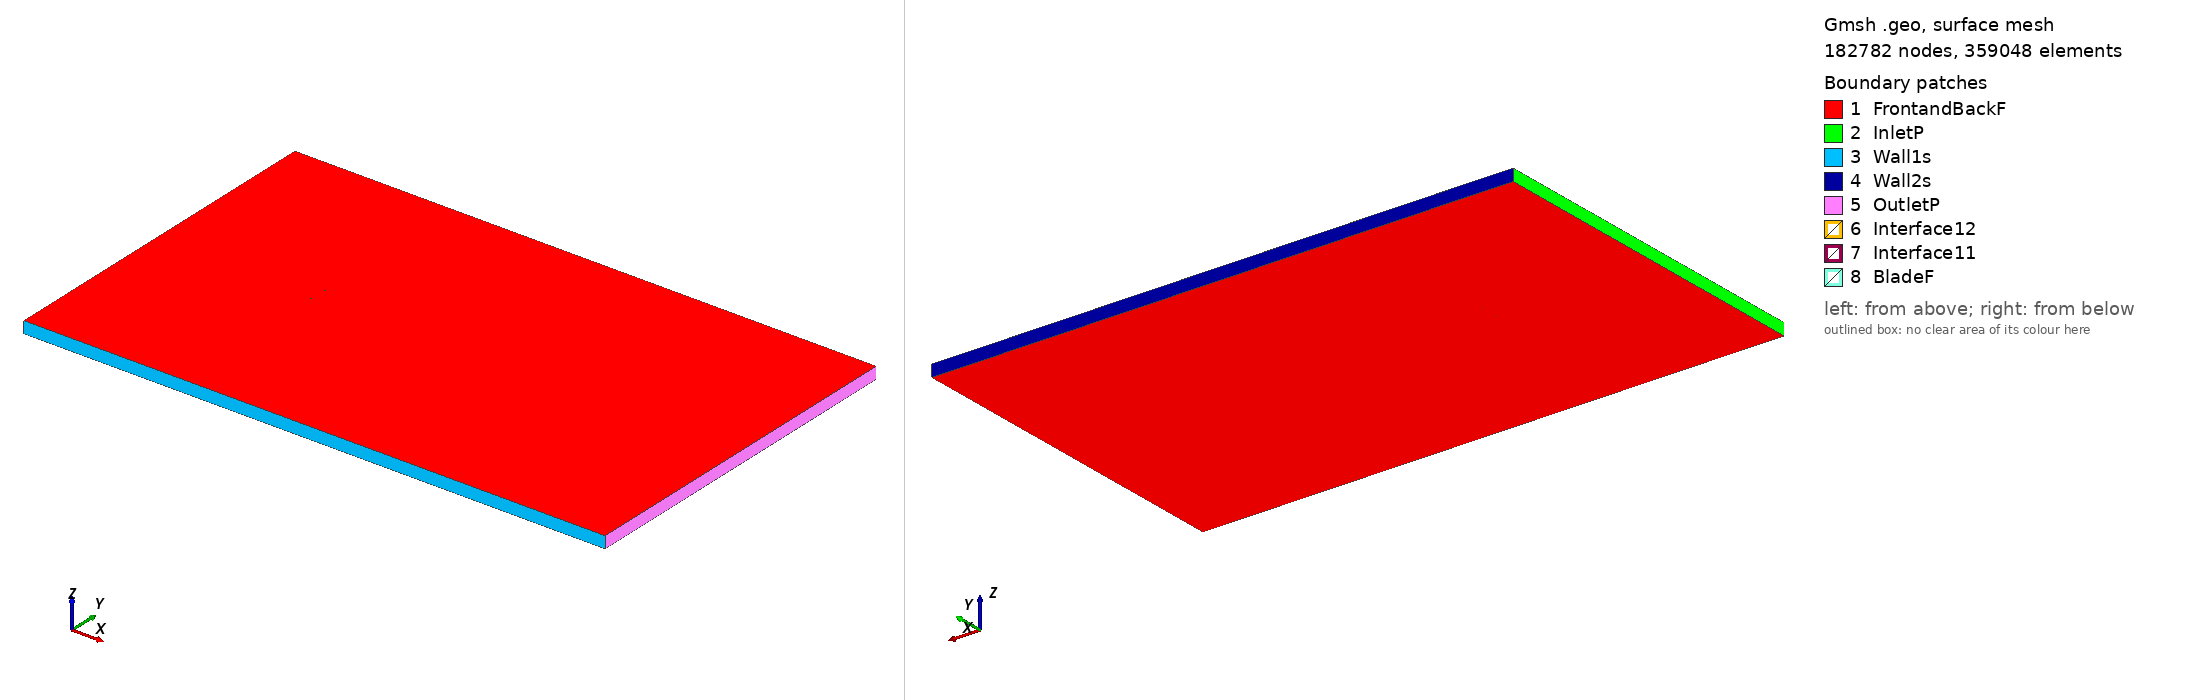

Gmsh geometry script, surface-meshed: 182782 nodes, 359048 surface elements. Boundary patches (legend numbers): 1 FrontandBackF, 2 InletP, 3 Wall1s, 4 Wall2s, 5 OutletP, 6 Interface12, 7 Interface11, 8 BladeF. Left view from above one corner, right view from below the opposite corner. Legend entries are the model's physical surfaces. The drawing asked Gmsh for element sizes between 1% and 20% of the model's largest extent; the script's own settings can give other sizes.

=== sc2110_tsr_0.18981_aoa_5.8144.geo (drawn) ===
SetFactory("OpenCASCADE");

Point(1) = {0.074709, 0.728120, 0, 1.0};
Point(2) = {0.073466, 0.728431, 0, 1.0};
Point(3) = {0.067271, 0.730116, 0, 1.0};
Point(4) = {0.064177, 0.730992, 0, 1.0};
Point(5) = {0.061084, 0.731868, 0, 1.0};
Point(6) = {0.057990, 0.732739, 0, 1.0};
Point(7) = {0.051797, 0.734445, 0, 1.0};
Point(8) = {0.048698, 0.735274, 0, 1.0};
Point(9) = {0.045597, 0.736082, 0, 1.0};
Point(10) = {0.042493, 0.736867, 0, 1.0};
Point(11) = {0.036277, 0.738354, 0, 1.0};
Point(12) = {0.033164, 0.739055, 0, 1.0};
Point(13) = {0.030048, 0.739726, 0, 1.0};
Point(14) = {0.026928, 0.740369, 0, 1.0};
Point(15) = {0.020681, 0.741575, 0, 1.0};
Point(16) = {0.017553, 0.742142, 0, 1.0};
Point(17) = {0.014423, 0.742686, 0, 1.0};
Point(18) = {0.011290, 0.743211, 0, 1.0};
Point(19) = {0.005019, 0.744202, 0, 1.0};
Point(20) = {0.001881, 0.744669, 0, 1.0};
Point(21) = {-0.001260, 0.745116, 0, 1.0};
Point(22) = {-0.004403, 0.745542, 0, 1.0};
Point(23) = {-0.007549, 0.745949, 0, 1.0};
Point(24) = {-0.013844, 0.746721, 0, 1.0};
Point(25) = {-0.020144, 0.747450, 0, 1.0};
Point(26) = {-0.026202, 0.748117, 0, 1.0};
Point(27) = {-0.034142, 0.748921, 0, 1.0};
Point(28) = {-0.042093, 0.749588, 0, 1.0};
Point(29) = {-0.050066, 0.750000, 0, 1.0};
Point(30) = {-0.058078, 0.749914, 0, 1.0};
Point(31) = {-0.062116, 0.749523, 0, 1.0};
Point(32) = {-0.066189, 0.748703, 0, 1.0};
Point(33) = {-0.070329, 0.747075, 0, 1.0};
Point(34) = {-0.072450, 0.745625, 0, 1.0};
Point(35) = {-0.073316, 0.744780, 0, 1.0};
Point(36) = {-0.073756, 0.744245, 0, 1.0};
Point(37) = {-0.074614, 0.742379, 0, 1.0};
Point(38) = {-0.074357, 0.741375, 0, 1.0};
Point(39) = {-0.073978, 0.741013, 0, 1.0};
Point(40) = {-0.073126, 0.740559, 0, 1.0};
Point(41) = {-0.071247, 0.739946, 0, 1.0};
Point(42) = {-0.069363, 0.739456, 0, 1.0};
Point(43) = {-0.068421, 0.739230, 0, 1.0};
Point(44) = {-0.066535, 0.738808, 0, 1.0};
Point(45) = {-0.062444, 0.737998, 0, 1.0};
Point(46) = {-0.059295, 0.737441, 0, 1.0};
Point(47) = {-0.054570, 0.736664, 0, 1.0};
Point(48) = {-0.050117, 0.735964, 0, 1.0};
Point(49) = {-0.047765, 0.735598, 0, 1.0};
Point(50) = {-0.043060, 0.734870, 0, 1.0};
Point(51) = {-0.038354, 0.734149, 0, 1.0};
Point(52) = {-0.036001, 0.733794, 0, 1.0};
Point(53) = {-0.031292, 0.733102, 0, 1.0};
Point(54) = {-0.026580, 0.732441, 0, 1.0};
Point(55) = {-0.021864, 0.731813, 0, 1.0};
Point(56) = {-0.015569, 0.731034, 0, 1.0};
Point(57) = {-0.009267, 0.730322, 0, 1.0};
Point(58) = {-0.006113, 0.729993, 0, 1.0};
Point(59) = {-0.002958, 0.729681, 0, 1.0};
Point(60) = {0.000200, 0.729387, 0, 1.0};
Point(61) = {0.003360, 0.729112, 0, 1.0};
Point(62) = {0.009686, 0.728621, 0, 1.0};
Point(63) = {0.012852, 0.728404, 0, 1.0};
Point(64) = {0.016020, 0.728205, 0, 1.0};
Point(65) = {0.019190, 0.728023, 0, 1.0};
Point(66) = {0.025535, 0.727706, 0, 1.0};
Point(67) = {0.028711, 0.727571, 0, 1.0};
Point(68) = {0.031888, 0.727450, 0, 1.0};
Point(69) = {0.035066, 0.727342, 0, 1.0};
Point(70) = {0.041426, 0.727166, 0, 1.0};
Point(71) = {0.044608, 0.727093, 0, 1.0};
Point(72) = {0.047791, 0.727029, 0, 1.0};
Point(73) = {0.050975, 0.726972, 0, 1.0};
Point(74) = {0.057344, 0.726871, 0, 1.0};
Point(75) = {0.060529, 0.726827, 0, 1.0};
Point(76) = {0.063715, 0.726787, 0, 1.0};
Point(77) = {0.066901, 0.726751, 0, 1.0};
Point(78) = {0.073272, 0.726672, 0, 1.0};
Point(79) = {0.074560, 0.726647, 0, 1.0};
Point(80) = {-0.074709, -0.728120, 0, 1.0};
Point(81) = {-0.073466, -0.728431, 0, 1.0};
Point(82) = {-0.067271, -0.730116, 0, 1.0};
Point(83) = {-0.064177, -0.730992, 0, 1.0};
Point(84) = {-0.061084, -0.731868, 0, 1.0};
Point(85) = {-0.057990, -0.732739, 0, 1.0};
Point(86) = {-0.051797, -0.734445, 0, 1.0};
Point(87) = {-0.048698, -0.735274, 0, 1.0};
Point(88) = {-0.045597, -0.736082, 0, 1.0};
Point(89) = {-0.042493, -0.736867, 0, 1.0};
Point(90) = {-0.036277, -0.738354, 0, 1.0};
Point(91) = {-0.033164, -0.739055, 0, 1.0};
Point(92) = {-0.030048, -0.739726, 0, 1.0};
Point(93) = {-0.026928, -0.740369, 0, 1.0};
Point(94) = {-0.020681, -0.741575, 0, 1.0};
Point(95) = {-0.017553, -0.742142, 0, 1.0};
Point(96) = {-0.014423, -0.742686, 0, 1.0};
Point(97) = {-0.011290, -0.743211, 0, 1.0};
Point(98) = {-0.005019, -0.744202, 0, 1.0};
Point(99) = {-0.001881, -0.744669, 0, 1.0};
Point(100) = {0.001260, -0.745116, 0, 1.0};
Point(101) = {0.004403, -0.745542, 0, 1.0};
Point(102) = {0.007549, -0.745949, 0, 1.0};
Point(103) = {0.013844, -0.746721, 0, 1.0};
Point(104) = {0.020144, -0.747450, 0, 1.0};
Point(105) = {0.026202, -0.748117, 0, 1.0};
Point(106) = {0.034142, -0.748921, 0, 1.0};
Point(107) = {0.042093, -0.749588, 0, 1.0};
Point(108) = {0.050066, -0.750000, 0, 1.0};
Point(109) = {0.058078, -0.749914, 0, 1.0};
Point(110) = {0.062116, -0.749523, 0, 1.0};
Point(111) = {0.066189, -0.748703, 0, 1.0};
Point(112) = {0.070329, -0.747075, 0, 1.0};
Point(113) = {0.072450, -0.745625, 0, 1.0};
Point(114) = {0.073316, -0.744780, 0, 1.0};
Point(115) = {0.073756, -0.744245, 0, 1.0};
Point(116) = {0.074614, -0.742379, 0, 1.0};
Point(117) = {0.074357, -0.741375, 0, 1.0};
Point(118) = {0.073978, -0.741013, 0, 1.0};
Point(119) = {0.073126, -0.740559, 0, 1.0};
Point(120) = {0.071247, -0.739946, 0, 1.0};
Point(121) = {0.069363, -0.739456, 0, 1.0};
Point(122) = {0.068421, -0.739230, 0, 1.0};
Point(123) = {0.066535, -0.738808, 0, 1.0};
Point(124) = {0.062444, -0.737998, 0, 1.0};
Point(125) = {0.059295, -0.737441, 0, 1.0};
Point(126) = {0.054570, -0.736664, 0, 1.0};
Point(127) = {0.050117, -0.735964, 0, 1.0};
Point(128) = {0.047765, -0.735598, 0, 1.0};
Point(129) = {0.043060, -0.734870, 0, 1.0};
Point(130) = {0.038354, -0.734149, 0, 1.0};
Point(131) = {0.036001, -0.733794, 0, 1.0};
Point(132) = {0.031292, -0.733102, 0, 1.0};
Point(133) = {0.026580, -0.732441, 0, 1.0};
Point(134) = {0.021864, -0.731813, 0, 1.0};
Point(135) = {0.015569, -0.731034, 0, 1.0};
Point(136) = {0.009267, -0.730322, 0, 1.0};
Point(137) = {0.006113, -0.729993, 0, 1.0};
Point(138) = {0.002958, -0.729681, 0, 1.0};
Point(139) = {-0.000200, -0.729387, 0, 1.0};
Point(140) = {-0.003360, -0.729112, 0, 1.0};
Point(141) = {-0.009686, -0.728621, 0, 1.0};
Point(142) = {-0.012852, -0.728404, 0, 1.0};
Point(143) = {-0.016020, -0.728205, 0, 1.0};
Point(144) = {-0.019190, -0.728023, 0, 1.0};
Point(145) = {-0.025535, -0.727706, 0, 1.0};
Point(146) = {-0.028711, -0.727571, 0, 1.0};
Point(147) = {-0.031888, -0.727450, 0, 1.0};
Point(148) = {-0.035066, -0.727342, 0, 1.0};
Point(149) = {-0.041426, -0.727166, 0, 1.0};
Point(150) = {-0.044608, -0.727093, 0, 1.0};
Point(151) = {-0.047791, -0.727029, 0, 1.0};
Point(152) = {-0.050975, -0.726972, 0, 1.0};
Point(153) = {-0.057344, -0.726871, 0, 1.0};
Point(154) = {-0.060529, -0.726827, 0, 1.0};
Point(155) = {-0.063715, -0.726787, 0, 1.0};
Point(156) = {-0.066901, -0.726751, 0, 1.0};
Point(157) = {-0.073272, -0.726672, 0, 1.0};
Point(158) = {-0.074560, -0.726647, 0, 1.0};

// Lines: first blade (splines 1-4)
Spline(1) = {1:27};
Spline(2) = {27:53};
Spline(3) = {53:79};
Spline(4) = {79,1};

// Lines: second blade (splines 5-8)
Spline(5) = {80:106};
Spline(6) = {106:132};
Spline(7) = {132:158};
Spline(8) = {158,80};

// Outer domain (points 20001-4 and lines)
Point(159) = {-13.50000000, -15.00000000, 0, 1.0};
Point(160) = {-13.50000000, 15.00000000, 0, 1.0};
Point(161) = {36.00000000, 15.00000000, 0, 1.0};
Point(162) = {36.00000000, -15.00000000, 0, 1.0};
Line(11) = {159, 160};
Line(12) = {160, 161};
Line(13) = {161, 162};
Line(14) = {159, 162};

// Interface (between moving and stationary domain) (circles)
Circle(9) = {0, 0, 0, 0.80000000, 0, 2*Pi};
Circle(10) = {0, 0, 0, 0.80000000, 0, 2*Pi};

// Loops collect Lines/Splines/etc (blade1, blade2, domain, first circle)
Line Loop(1) = {1:4};
Line Loop(2) = {5:8};
Line Loop(3) = {11,12,13,-14};
Line Loop(4) = {9};

// BooleanDifference cuts out the circle/interface from the domain
Plane Surface(1) = {3};
Plane Surface(2) = {4};
BooleanDifference{ Surface{1}; Delete;}{ Surface{2}; Delete;}

// This one cuts out the blades from the inner circle/interface
Line Loop(6) = {10};
Plane Surface(5) = {6};
Plane Surface(6) = {1};
Plane Surface(7) = {2};
BooleanDifference{ Surface{5}; Delete;}{ Surface{6,7}; Delete;}

// extrude to 3rd dimension
Extrude {0, 0, 1} {Surface{1}; Surface{5}; Layers{1}; Recombine;}

// Physical Surfaces are the named boundaries (patches)
Physical Surface("Interface11") = {12};
Physical Surface("Interface12") = {10};

// sides of domain
Physical Surface("InletP") = {6};
Physical Surface("OutletP") = {9};

// top and bottom of domain
Physical Surface("Wall1s") = {7};
Physical Surface("Wall2s") = {8};

// Check FrontandBackF by ensuring there is nothing in the 3rd dimension
Physical Surface("FrontandBackF") = {1,11,5,21};
Physical Surface("BladeF") = {13:20};
Physical Volume("Turbine") = {2};
Physical Volume("Farfield") = {1};

// settings for airfoil boundary layer
Field[1] = BoundaryLayer;
Field[1].EdgesList = {1:8};
Field[1].hwall_n = 1e-3;
Field[1].thickness = 1.5e-2;
Field[1].ratio = 1.05;
Field[1].Quads = 1;
BoundaryLayer Field = 1;

// control points for mesh (blade and interface)
// floor((arc length / 1.5mm)/ 6) -> Transfinite Line
Transfinite Line {1,2,3,5,6,7} = 33 Using Progression 1;
Transfinite Line {4,8} = 2 Using Progression 1;
Transfinite Line {9, 15} = 800 Using Progression 1;

// For more information on gmsh syntax, visit http://gmsh.info/doc/texinfo/gmsh.html
